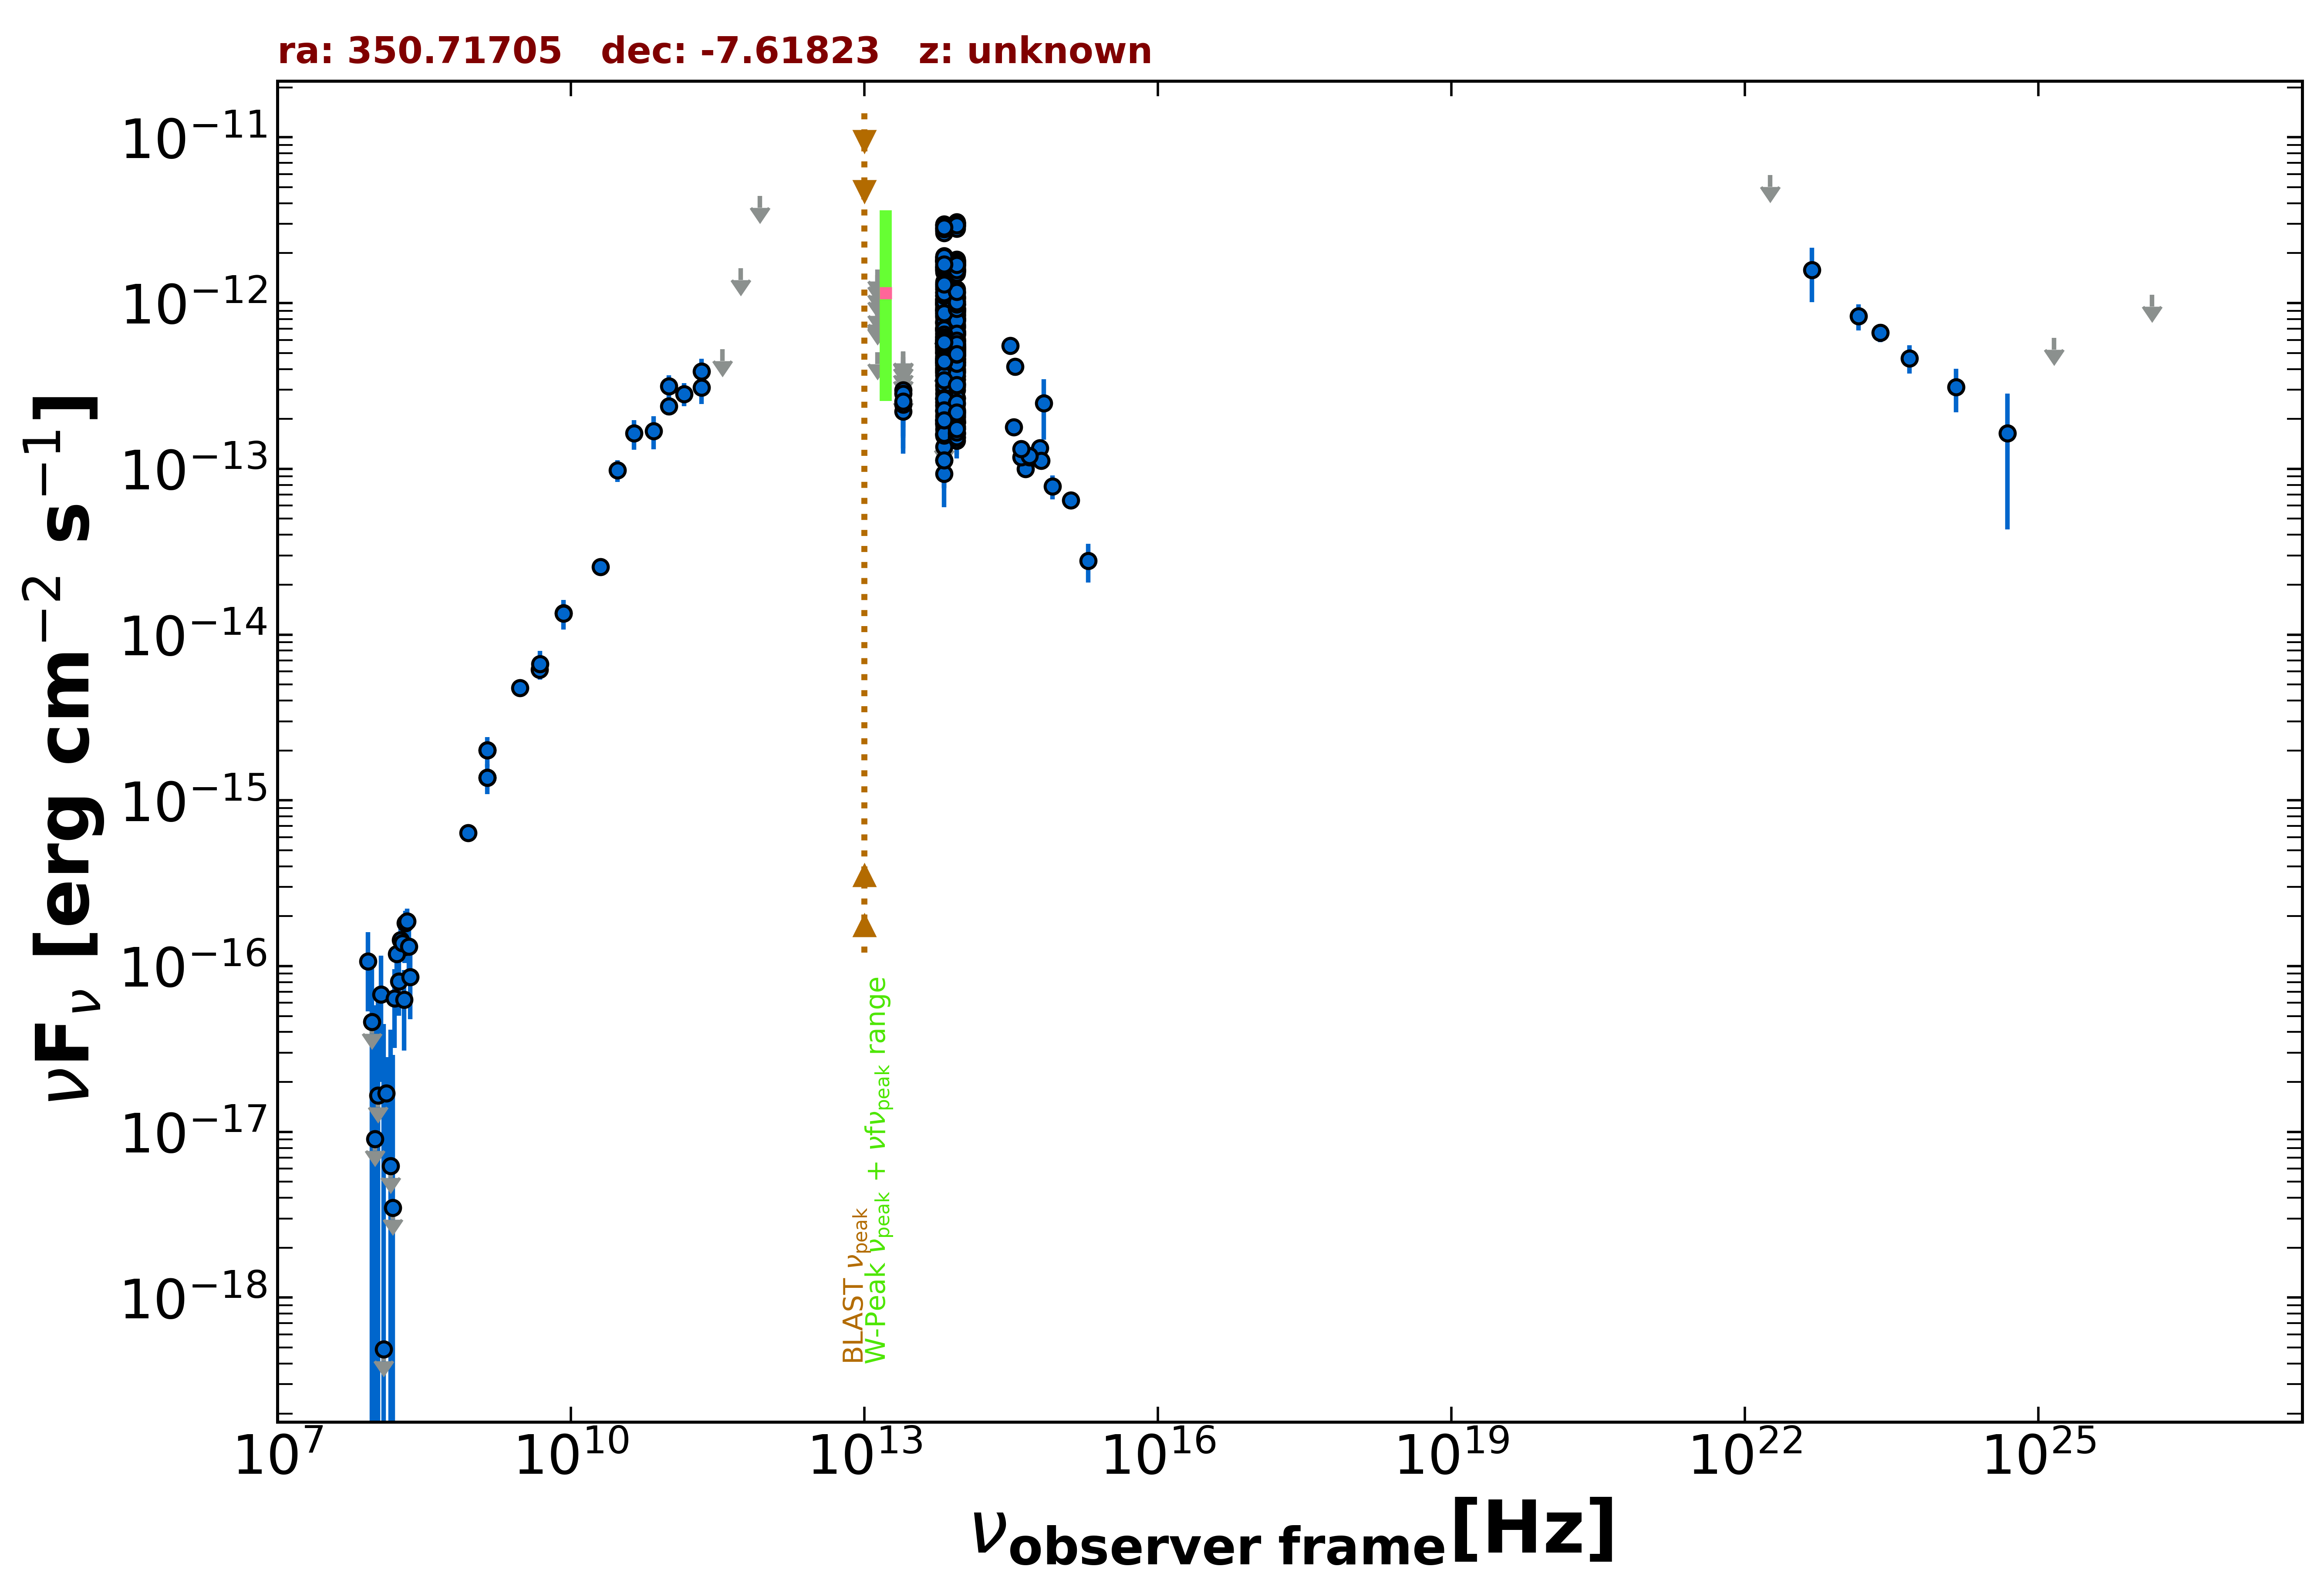

The data file committed next to this chart (first rows):
freq., flux, err_flux, MJD_start, MJD_end, flag, catalog, reference
1.400e+09, 2.005e-15, 2.500e-18, 55000, 55000, , FIRST, White et al. 1997  ApJ  475 479
1.400e+09, 1.371e-15, 4.200e-17, 55000, 55000, , NVSS, Condon et al. 1998  AJ  115  1693
8.870e+08, 6.360e-16, 4.880e-17, 55000, 55000, , RACS, Hale et al. 2021  PASA  38  e058
3.000e+09, 4.774e-15, 1.350e-17, 55000, 55000, , VLASSQL, Gordon et al. 2021  ApJS  255  30
2.000e+10, 2.560e-14, 1.400e-15, 55000, 55000, , AT20G, Murphy et al. 2010  MNRAS  402  2403
8.400e+09, 1.348e-14, 0.000e+00, 55000, 55000, , CRATES, Healey et al. 2007  ApJS  171  61
4.800e+09, 6.144e-15, 5.760e-16, 55000, 55000, , PMN, Griffith et al. 1993-1996  VizieR  VIII/…
1.000e+11, 3.151e-13, 5.250e-14, 55000, 55000, , PCCS2100, GHz The Planck Collaboration 2018  A&A  …
2.170e+11, 3.098e-13, 6.450e-14, 55000, 55000, , PCCS2217, GHz The Planck Collaboration 2018  A&A  …
3.000e+10, 9.789e-14, 1.472e-14, 55000, 55000, , PCNT, The Planck Collaboration 2018  A&A  619 …
4.400e+10, 1.639e-13, 3.335e-14, 55000, 55000, , PCNT, The Planck Collaboration 2018  A&A  619 …
7.000e+10, 1.693e-13, 3.800e-14, 55000, 55000, , PCNT, The Planck Collaboration 2018  A&A  619 …
1.000e+11, 2.381e-13, 2.750e-14, 55000, 55000, , PCNT, The Planck Collaboration 2018  A&A  619 …
1.430e+11, 2.835e-13, 4.490e-14, 55000, 55000, , PCNT, The Planck Collaboration 2018  A&A  619 …
2.170e+11, 3.868e-13, 7.365e-14, 55000, 55000, , PCNT, The Planck Collaboration 2018  A&A  619 …
3.530e+11, 5.266e-13, 0.000e+00, 55000, 55000, UL, PCNT, The Planck Collaboration 2018  A&A  619 …
5.450e+11, 1.624e-12, 0.000e+00, 55000, 55000, UL, PCNT, The Planck Collaboration 2018  A&A  619 …
8.570e+11, 4.436e-12, 0.000e+00, 55000, 55000, UL, PCNT, The Planck Collaboration 2018  A&A  619 …
8.817e+13, 6.519e-13, 3.100e-15, 55000, 55000, , UNWISE, Schlafly et al. 2019  ApJS  240  30
6.517e+13, 5.462e-13, 4.450e-15, 55000, 55000, , UNWISE, Schlafly et al. 2019  ApJS  240  30
8.817e+13, 1.902e-13, 7.550e-15, 55000, 55000, , WISE, Wright et al. 2010  AJ  140  1868
6.517e+13, 1.838e-13, 9.500e-15, 55000, 55000, , WISE, Wright et al. 2010  AJ  140  1868
2.498e+13, 2.214e-13, 4.350e-14, 55000, 55000, , WISE, Wright et al. 2010  AJ  140  1868
1.363e+13, 5.053e-13, 0.000e+00, 55000, 55000, UL, WISE, Wright et al. 2010  AJ  140  1868
8.817e+13, 4.739e-13, 3.100e-14, 56819, 56819, , NEOWISE, Mainzer et al. 2014  ApJ  792  30
6.517e+13, 5.795e-13, 4.595e-14, 56819, 56819, , NEOWISE, Mainzer et al. 2014  ApJ  792  30
8.817e+13, 5.186e-13, 3.200e-14, 56819, 56819, , NEOWISE, Mainzer et al. 2014  ApJ  792  30
6.517e+13, 5.024e-13, 4.725e-14, 56819, 56819, , NEOWISE, Mainzer et al. 2014  ApJ  792  30
8.817e+13, 5.527e-13, 3.155e-14, 56819, 56819, , NEOWISE, Mainzer et al. 2014  ApJ  792  30
6.517e+13, 6.796e-13, 5.700e-14, 56819, 56819, , NEOWISE, Mainzer et al. 2014  ApJ  792  30
8.817e+13, 1.674e-12, 6.300e-14, 57182, 57182, , NEOWISE, Mainzer et al. 2014  ApJ  792  30
6.517e+13, 1.791e-12, 7.550e-14, 57182, 57182, , NEOWISE, Mainzer et al. 2014  ApJ  792  30
8.817e+13, 1.797e-12, 5.450e-14, 57182, 57182, , NEOWISE, Mainzer et al. 2014  ApJ  792  30
6.517e+13, 1.807e-12, 7.700e-14, 57182, 57182, , NEOWISE, Mainzer et al. 2014  ApJ  792  30
8.817e+13, 1.588e-12, 4.850e-14, 57184, 57184, , NEOWISE, Mainzer et al. 2014  ApJ  792  30
6.517e+13, 1.650e-12, 6.700e-14, 57184, 57184, , NEOWISE, Mainzer et al. 2014  ApJ  792  30
8.817e+13, 1.802e-12, 6.800e-14, 57182, 57182, , NEOWISE, Mainzer et al. 2014  ApJ  792  30
6.517e+13, 1.826e-12, 8.050e-14, 57182, 57182, , NEOWISE, Mainzer et al. 2014  ApJ  792  30
8.817e+13, 1.772e-12, 4.900e-14, 57181, 57181, , NEOWISE, Mainzer et al. 2014  ApJ  792  30
6.517e+13, 1.802e-12, 7.500e-14, 57181, 57181, , NEOWISE, Mainzer et al. 2014  ApJ  792  30
8.817e+13, 1.790e-12, 5.800e-14, 57181, 57181, , NEOWISE, Mainzer et al. 2014  ApJ  792  30
6.517e+13, 1.829e-12, 7.600e-14, 57181, 57181, , NEOWISE, Mainzer et al. 2014  ApJ  792  30
8.817e+13, 1.752e-12, 5.000e-14, 57182, 57182, , NEOWISE, Mainzer et al. 2014  ApJ  792  30
6.517e+13, 1.783e-12, 7.900e-14, 57182, 57182, , NEOWISE, Mainzer et al. 2014  ApJ  792  30
8.817e+13, 1.563e-12, 4.600e-14, 57184, 57184, , NEOWISE, Mainzer et al. 2014  ApJ  792  30
6.517e+13, 1.621e-12, 5.850e-14, 57184, 57184, , NEOWISE, Mainzer et al. 2014  ApJ  792  30
8.817e+13, 1.782e-12, 5.250e-14, 57181, 57181, , NEOWISE, Mainzer et al. 2014  ApJ  792  30
6.517e+13, 1.796e-12, 6.600e-14, 57181, 57181, , NEOWISE, Mainzer et al. 2014  ApJ  792  30
8.817e+13, 1.595e-12, 4.700e-14, 57184, 57184, , NEOWISE, Mainzer et al. 2014  ApJ  792  30
6.517e+13, 1.534e-12, 6.650e-14, 57184, 57184, , NEOWISE, Mainzer et al. 2014  ApJ  792  30
8.817e+13, 1.825e-12, 5.050e-14, 57181, 57181, , NEOWISE, Mainzer et al. 2014  ApJ  792  30
6.517e+13, 1.792e-12, 6.750e-14, 57181, 57181, , NEOWISE, Mainzer et al. 2014  ApJ  792  30
8.817e+13, 1.828e-12, 5.550e-14, 57181, 57181, , NEOWISE, Mainzer et al. 2014  ApJ  792  30
6.517e+13, 1.786e-12, 8.400e-14, 57181, 57181, , NEOWISE, Mainzer et al. 2014  ApJ  792  30
8.817e+13, 1.779e-12, 5.400e-14, 57181, 57181, , NEOWISE, Mainzer et al. 2014  ApJ  792  30
6.517e+13, 1.905e-12, 6.700e-14, 57181, 57181, , NEOWISE, Mainzer et al. 2014  ApJ  792  30
8.817e+13, 1.637e-12, 4.650e-14, 57184, 57184, , NEOWISE, Mainzer et al. 2014  ApJ  792  30
6.517e+13, 1.667e-12, 6.150e-14, 57184, 57184, , NEOWISE, Mainzer et al. 2014  ApJ  792  30
8.817e+13, 1.716e-12, 5.700e-14, 57184, 57184, , NEOWISE, Mainzer et al. 2014  ApJ  792  30
6.517e+13, 1.617e-12, 7.000e-14, 57184, 57184, , NEOWISE, Mainzer et al. 2014  ApJ  792  30
... 511 more rows
